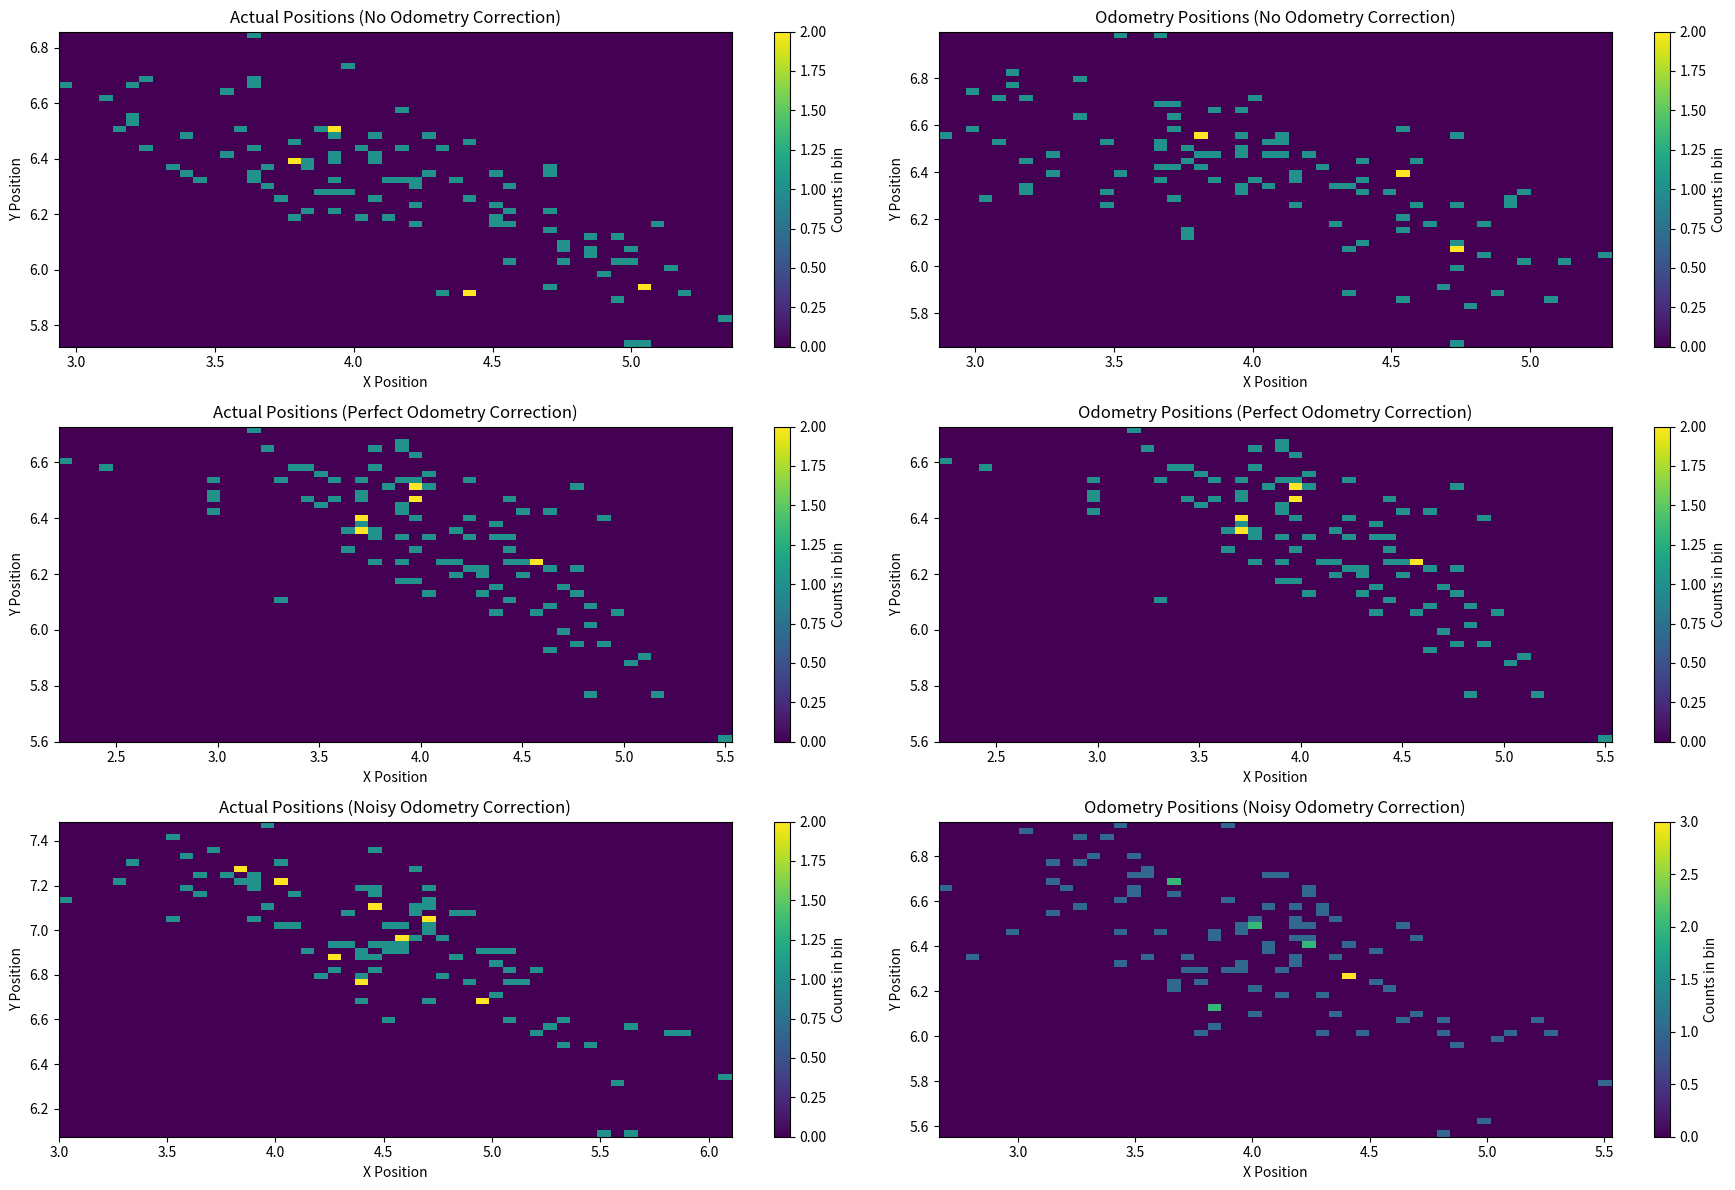

Write Python code to recreate this figure. (Note: this script raises an exception after producing the figure.)
import numpy as np
import matplotlib.pyplot as plt

def simulate_robot(num_runs, velocity, time_step, total_time, sigma_right, sigma_left, sigma_o_right, sigma_o_left):
    b = 1.0  # axis length
    radius = 5.0  # Radius for circular path
    results = []

    for scenario in range(3):  # Loop over scenarios
        positions = np.zeros((num_runs, 2))  # x, y positions
        odometries = np.zeros((num_runs, 2))  # x, y odometry
        
        for i in range(num_runs):
            x, y, theta = 0, 0, 0  # initial pose
            odom_x, odom_y = 0, 0  # initial odometry readings
            prev_odo_x, prev_odo_y = 0, 0  # previous odometry for correction

            for t in np.arange(0, total_time, time_step):
                vr = velocity  # constant right velocity
                vl = velocity * (1 - b / radius)  # reduced left velocity for turning

                # Add movement noise
                noisy_vr = vr + np.random.normal(0, sigma_right)
                noisy_vl = vl + np.random.normal(0, sigma_left)

                # Kinematic model for actual movement
                delta_x = 0.5 * (noisy_vr + noisy_vl) * np.cos(theta) * time_step
                delta_y = 0.5 * (noisy_vr + noisy_vl) * np.sin(theta) * time_step
                delta_theta = (1/b) * (noisy_vr - noisy_vl) * time_step

                x += delta_x
                y += delta_y
                theta += delta_theta

                # Odometry with noise
                odom_vr = vr + np.random.normal(0, sigma_o_right)
                odom_vl = vl + np.random.normal(0, sigma_o_left)
                odo_delta_x = 0.5 * (odom_vr + odom_vl)  * np.cos(theta) * time_step
                odo_delta_y = 0.5 * (odom_vr + odom_vl)  * np.sin(theta) * time_step

                odom_x += odo_delta_x
                odom_y += odo_delta_y

                if scenario == 1:  # Perfect odometry correction
                    odom_x, odom_y  = x, y
                elif scenario == 2:  # Noisy odometry correction
                    correction_factor = 0.1
                    x += correction_factor * (odom_x - prev_odo_x)
                    y += correction_factor * (odom_y - prev_odo_y)
                    prev_odo_x, prev_odo_y = odom_x, odom_y

            positions[i] = [x, y]
            odometries[i] = [odom_x, odom_y]

        results.append((positions, odometries))

    return results

# Simulation parameters
num_runs = 100
velocity = 1.0  # constant velocity
time_step = 0.1
total_time = 10.0  # simulate for 10 seconds
sigma_right = 0.1  # Movement noise right wheel
sigma_left = 0.1  # Movement noise left wheel
sigma_o_right = 0.2  # Odometry noise right wheel
sigma_o_left = 0.2  # Odometry noise left wheel

# Run simulation
results = simulate_robot(num_runs, velocity, time_step, total_time, sigma_right, sigma_left, sigma_o_right, sigma_o_left)

# Plotting results
titles = ['No Odometry Correction', 'Perfect Odometry Correction', 'Noisy Odometry Correction']
plt.figure(figsize=(18, 12))

for i in range(3):
    positions, odometries = results[i]
    # Plot actual positions
    plt.subplot(3, 2, 2*i+1)
    plt.hist2d(positions[:, 0], positions[:, 1], bins=(50, 50), cmap='viridis')
    plt.colorbar(label='Counts in bin')
    plt.title(f'Actual Positions ({titles[i]})')
    plt.xlabel('X Position')
    plt.ylabel('Y Position')

    # Plot odometry readings
    plt.subplot(3, 2, 2*i+2)
    plt.hist2d(odometries[:, 0], odometries[:, 1], bins=(50, 50), cmap='viridis')
    plt.colorbar(label='Counts in bin')
    plt.title(f'Odometry Positions ({titles[i]})')
    plt.xlabel('X Position')
    plt.ylabel('Y Position')

plt.tight_layout()
plt.savefig("ex07/c.png")
plt.show()
